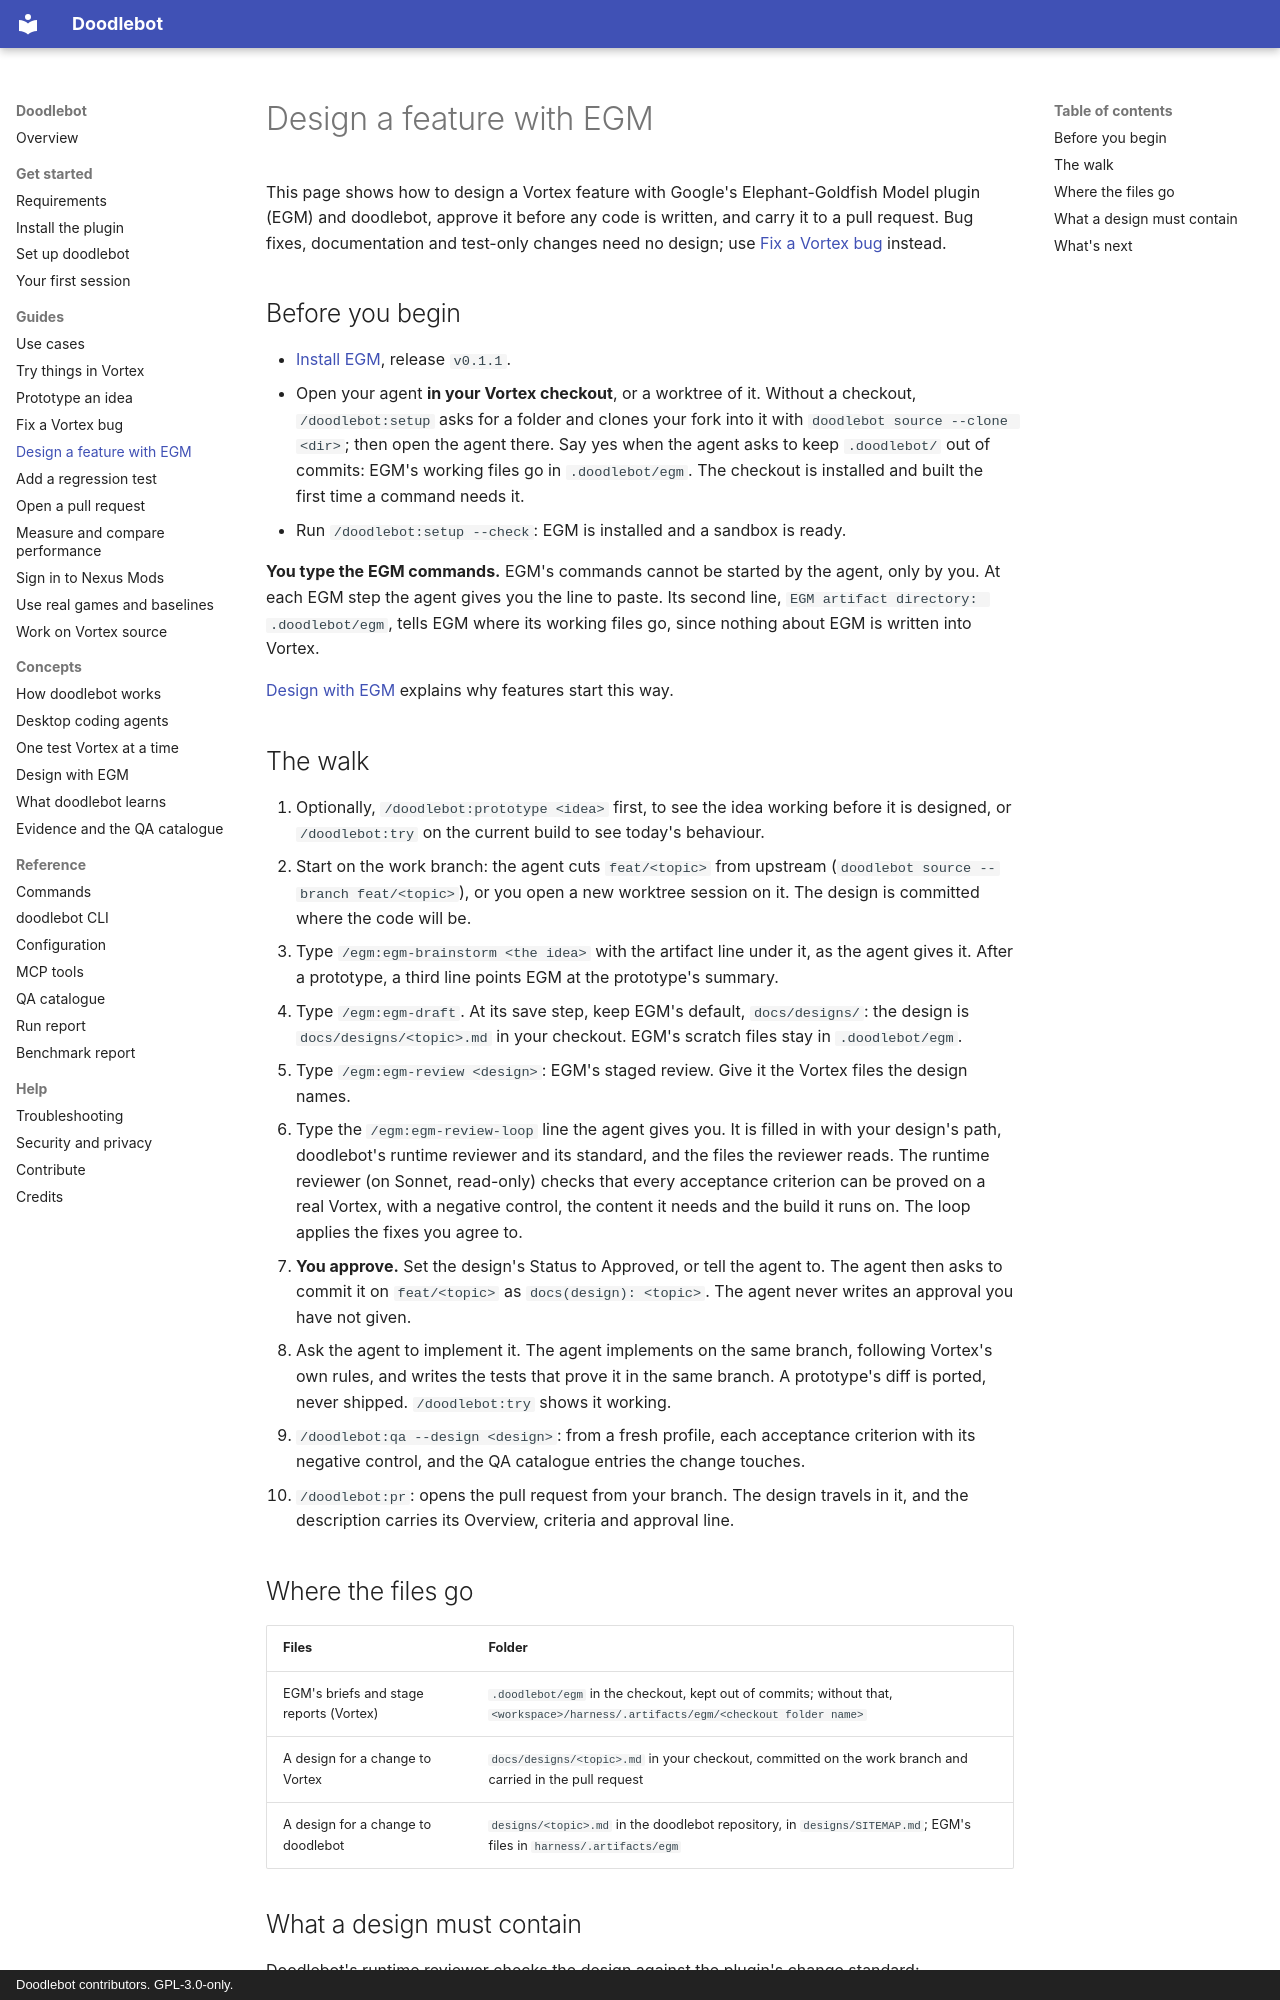

repository: doodlum/vortex-doodlebot · page: guides/design-a-feature/index.html · generator: mkdocs · copyright: Doodlebot contributors. GPL-3.0-only.

# Design a feature with EGM

This page shows how to design a Vortex feature with Google's Elephant-Goldfish Model plugin
(EGM) and doodlebot, approve it before any code is written, and carry it to a pull request.
Bug fixes, documentation and test-only changes need no design; use
[Fix a Vortex bug](fix-a-bug.md) instead.

## Before you begin

- [Install EGM](../get-started/install.md#install-egm-for-design-review), release `v0.1.1`.
- Open your agent **in your Vortex checkout**, or a worktree of it. Without a checkout,
  `/doodlebot:setup` asks for a folder and clones your fork into it with
  `doodlebot source --clone <dir>`; then open the agent there. Say yes when the agent asks to
  keep `.doodlebot/` out of commits: EGM's working files go in `.doodlebot/egm`. The checkout is
  installed and built the first time a command needs it.
- Run `/doodlebot:setup --check`: EGM is installed and a sandbox is ready.

**You type the EGM commands.** EGM's commands cannot be started by the agent, only by you. At
each EGM step the agent gives you the line to paste. Its second line,
`EGM artifact directory: .doodlebot/egm`, tells EGM where its working files go, since nothing
about EGM is written into Vortex.

[Design with EGM](../concepts/design-first.md) explains why features start this way.

## The walk

1. Optionally, `/doodlebot:prototype <idea>` first, to see the idea working before it is
   designed, or `/doodlebot:try` on the current build to see today's behaviour.
2. Start on the work branch: the agent cuts `feat/<topic>` from upstream
   (`doodlebot source --branch feat/<topic>`), or you open a new worktree session on it. The
   design is committed where the code will be.
3. Type `/egm:egm-brainstorm <the idea>` with the artifact line under it, as the agent gives it.
   After a prototype, a third line points EGM at the prototype's summary.
4. Type `/egm:egm-draft`. At its save step, keep EGM's default, `docs/designs/`: the design is
   `docs/designs/<topic>.md` in your checkout. EGM's scratch files stay in `.doodlebot/egm`.
5. Type `/egm:egm-review <design>`: EGM's staged review. Give it the Vortex files the design
   names.
6. Type the `/egm:egm-review-loop` line the agent gives you. It is filled in with your design's
   path, doodlebot's runtime reviewer and its standard, and the files the reviewer reads. The
   runtime reviewer (on Sonnet, read-only) checks that every acceptance criterion can be proved
   on a real Vortex, with a negative control, the content it needs and the build it runs on.
   The loop applies the fixes you agree to.
7. **You approve.** Set the design's Status to Approved, or tell the agent to. The agent then
   asks to commit it on `feat/<topic>` as `docs(design): <topic>`. The agent never writes an
   approval you have not given.
8. Ask the agent to implement it. The agent implements on the same branch, following Vortex's own rules, and writes
   the tests that prove it in the same branch. A prototype's diff is ported, never shipped.
   `/doodlebot:try` shows it working.
9. `/doodlebot:qa --design <design>`: from a fresh profile, each acceptance criterion with its
   negative control, and the QA catalogue entries the change touches.
10. `/doodlebot:pr`: opens the pull request from your branch. The design travels in it, and
    the description carries its Overview, criteria and approval line.
